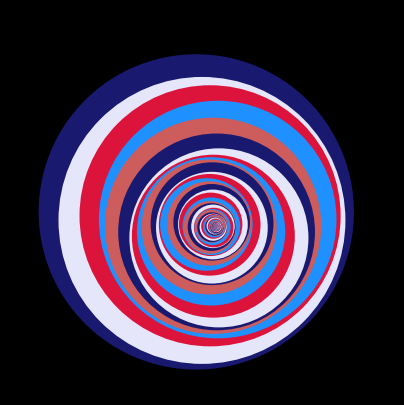

Write the Python code that produced this figure. (Note: this script raises an exception after producing the figure.)
from itertools import cycle
import os
from random import random, choice

import matplotlib.pyplot as plt
import matplotlib.patches as mpatches

from numpy import pi, sin, cos


# ---------- Design and output parameters ------------
# ... for container shape, outer to all the other shapes:
outer_size = 0.5
outer_centre = (0.5, 0.5)

# ... for the design of inner shapes:
size_ratio_of_next_inner_shape = 0.09  # 0.07 used for stage one
# For the alternative designs as shown in the README gallery, instead set 0.03
number_inner_shapes = 500

# For stage two i.e. 'edge descend', the main designs
padding_factor_for_edge_descend = 0.35

# ... for the (cycling) colours of the shapes:
background_colour = "black"
# For the alternative designs, instead set the above to "white"
# Choose a set of harmonious 'mod' like colours that are bold but not garish
stage_one_colours = [
    "midnightblue",
    "lavender",
    "crimson",
    "dodgerblue",
    "indianred",
]
# For the alternative designs in the README gallery, instead set the above to:
# ["black", "peru", "darkslategrey", "goldenrod", "teal", "wheat"]
stage_one_colour_selector = cycle(stage_one_colours)
stage_two_colours = [
    "darkslategrey",
    "khaki",
    "lightseagreen",
    "azure",
    "indigo",
    "powderblue",
]
stage_two_colour_selector = cycle(stage_two_colours)


# ... directories to save designs into:
first_level_dir = "img"  # second_level_dirs live separately under this dir
second_level_dirs = [
    "without-random-edge-alignment",
    "with-random-edge-alignment",
]
# For the alternative designs, add "-alt" to the end of both dirs above

# List all designs to create...
number_sides_to_plot_compound = [1, 4, 3, 5]  # 3 <-> 4 for overall symmetry
number_sides_to_plot_as_single = number_sides_to_plot_compound + [7, 12]

# ... with the (empirically determined) mapping to zoom in to achieve a
# close-up on the container shape without any of the background showing.
# Note that the higher the value, the less zoomed in, up to 0.5 which results
# in no zoom-in relative to the standard designs (with 'closeup=False')
zoom_in_factors = {
    1: 0.27,
    3: 0.18,  # note this is also shifted down by ~0.1 later to re-centralise
    4: 0.215,
    5: 0.24,
    7: 0.25,
    12: 0.27,
}

# -----------------------------------------


def change_centre_variant_2(centre, index):
    """Used in place of 'change_centre' function to generate '-2' designs.

    Note the 'index' should be added as an input to change_centre in this
    case to reflect the signature here.

    """
    identical_coor_val = centre[0] + 0.0008 * index
    return (identical_coor_val, identical_coor_val)


def change_centre_variant_3(centre):
    """Used in place of 'change_centre' function to generate '-3' designs."""
    return (centre[0] * 0.99, centre[1] * 0.96)


def change_centre(centre, sides, new_size, old_size):
    """Used to generate the main, 'edge descend', designs.

    Note 'new_size' and 'old_size' should be added as an input to
    'change_centre' in this case to reflect the signature here.

    """
    change_in_size = new_size - old_size
    move_centre_by = change_in_size * (1 - padding_factor_for_edge_descend)
    if sides == 1:  # For a circle, the *_size refers to the radii
        # Shift next circle in a random direction by the radius change
        shift_angle_rads = 2 * pi * random()
    else:  # is a RegularPolygon where *_size is distance centre-vertex
        # Possible shift directions are discretised with the number of sides:
        possible_shift_rads = [(2 * pi * N) / sides for N in range(sides)]
        shift_angle_rads = choice(possible_shift_rads)

    new_centre = (
        centre[0] + move_centre_by * cos(shift_angle_rads),
        centre[1] + move_centre_by * sin(shift_angle_rads),
    )
    return new_centre


def make_shape(
    centre, size, sides=1, colour_selector=stage_one_colour_selector
):
    """TODO."""
    # Could take the (number of) sides -> infinity for sides of a regular
    # polygon to approximate a circle, but better to use actual circular
    # matplotlib patch as a special case:
    if sides == 1:
        size *= 0.9  # make slightly smaller so relatively in size w/ polygons
        return mpatches.Circle(centre, size, facecolor=next(colour_selector))
    elif sides == 2:
        raise ValueError(
            "No two-sided regular polygon, choose another 'sides' value!"
        )
    else:  # regular polygon patch of specified number of sides
        if sides == 3:
            # Make size larger else triangle looks a bit small in relation and
            # also shift downwards to fit larger shape in the axes boundaries
            size *= 1.1
            centre_x, centre_y = centre
            centre = centre_x, centre_y - 0.1
        return mpatches.RegularPolygon(
            centre, sides, size, facecolor=next(colour_selector)
        )


def make_design_patches(sides=1, reposition=False):
    """TODO."""
    patch_layers = []

    use_centre = outer_centre  # fixed centre if reposition=False

    # zorder managed naturally via plotting largest first, if did in inverse
    # order would need to use zorder to stop larger shapes covering smaller.
    new_size = outer_size
    for index in range(number_inner_shapes):
        if reposition:
            old_size = new_size
        new_size *= 1 - size_ratio_of_next_inner_shape

        # Process new centre for edge descend:
        if reposition:
            use_centre = change_centre(use_centre, sides, new_size, old_size)

        new_patch = make_shape(use_centre, new_size, sides)
        patch_layers.append(new_patch)

    return patch_layers


def create_design(axes, stage_two, sides=1):
    """TODO."""
    for p in make_design_patches(sides=sides, reposition=stage_two):
        axes.add_artist(p)


def plot_and_save(
    use_number_of_sides=1, single=True, closeup=False, stage_two=True
):
    """TODO."""
    fig = plt.figure(figsize=(5, 5), facecolor=background_colour)

    if single:
        ax = fig.add_subplot(111, aspect="equal")
        create_design(ax, sides=use_number_of_sides, stage_two=stage_two)
    else:
        # Vary subplot_index prefix appropriate to len(use_number_of_sides)
        for i, set_sides in enumerate(use_number_of_sides):
            subplot_index = 2
            ax = fig.add_subplot(subplot_index, subplot_index, i + 1)
            ax.set_facecolor(background_colour)
            ax.set_axis_off()
            create_design(ax, sides=set_sides, stage_two=stage_two)

    plt.axis("off")

    if single:
        name_prefix = f"single_design_with_{use_number_of_sides}_sides"
    else:
        name_prefix = "compound_design"

    # Create dirs to store the output designs if they do not exist already
    os.makedirs(f"{first_level_dir}", exist_ok=True)
    for directory in second_level_dirs:
        os.makedirs(f"{first_level_dir}/{directory}", exist_ok=True)
        os.makedirs(f"{first_level_dir}/{directory}-closeups", exist_ok=True)

    # Now can plot, save and show the final single or compound design
    use_subdir = second_level_dirs[int(stage_two)]
    directory = f"{first_level_dir}/{use_subdir}"

    if closeup and single:
        # Zoom in on single plots if requested
        zoom_in_factor = zoom_in_factors[use_number_of_sides]
        zoom_in_vals = (0.5 - zoom_in_factor, 0.5 + zoom_in_factor)  # min, max
        if use_number_of_sides == 3:
            shifted_down_zoom_in_vals = (
                0.405 - zoom_in_factor,
                0.405 + zoom_in_factor,
            )
            zoom_in_vals = zoom_in_vals + shifted_down_zoom_in_vals
        else:  # x and y axes min and max are the same
            zoom_in_vals += zoom_in_vals
        ax.axis(zoom_in_vals)

        # For the alternative designs, add "_alt" to the end of the filename
        # before the extension to save to the dirs as in the savde repo state:
        plt.savefig(
            f"{directory}-closeups/{name_prefix}_closeup.png",
            format="png",
            dpi=1000,
            bbox_inches="tight",
        )
        plt.show()
    else:
        #  For the alternative designs, add "_alt" (see above comment)
        plt.savefig(
            f"{directory}/{name_prefix}.png",
            format="png",
            dpi=1000,
        )
        plt.show()


# Create and plot the designs from...
# ...without zooming in:
for number_sides in number_sides_to_plot_as_single:
    plot_and_save(use_number_of_sides=number_sides)
plot_and_save(single=False, use_number_of_sides=number_sides_to_plot_compound)
# ... zooming in to create a close-up where the shapes fill the entire canvas:
for number_sides in number_sides_to_plot_as_single:
    plot_and_save(use_number_of_sides=number_sides, closeup=True)

# TODO: fix triangular 'edge descend' case, where some inner triangles get
# positioned slightly outside the previous larger triangle, but should be
# fully contained. This doesn't seem to be related to the overall shifting
# since it seems to happen even when the shifting is manually disabled...
